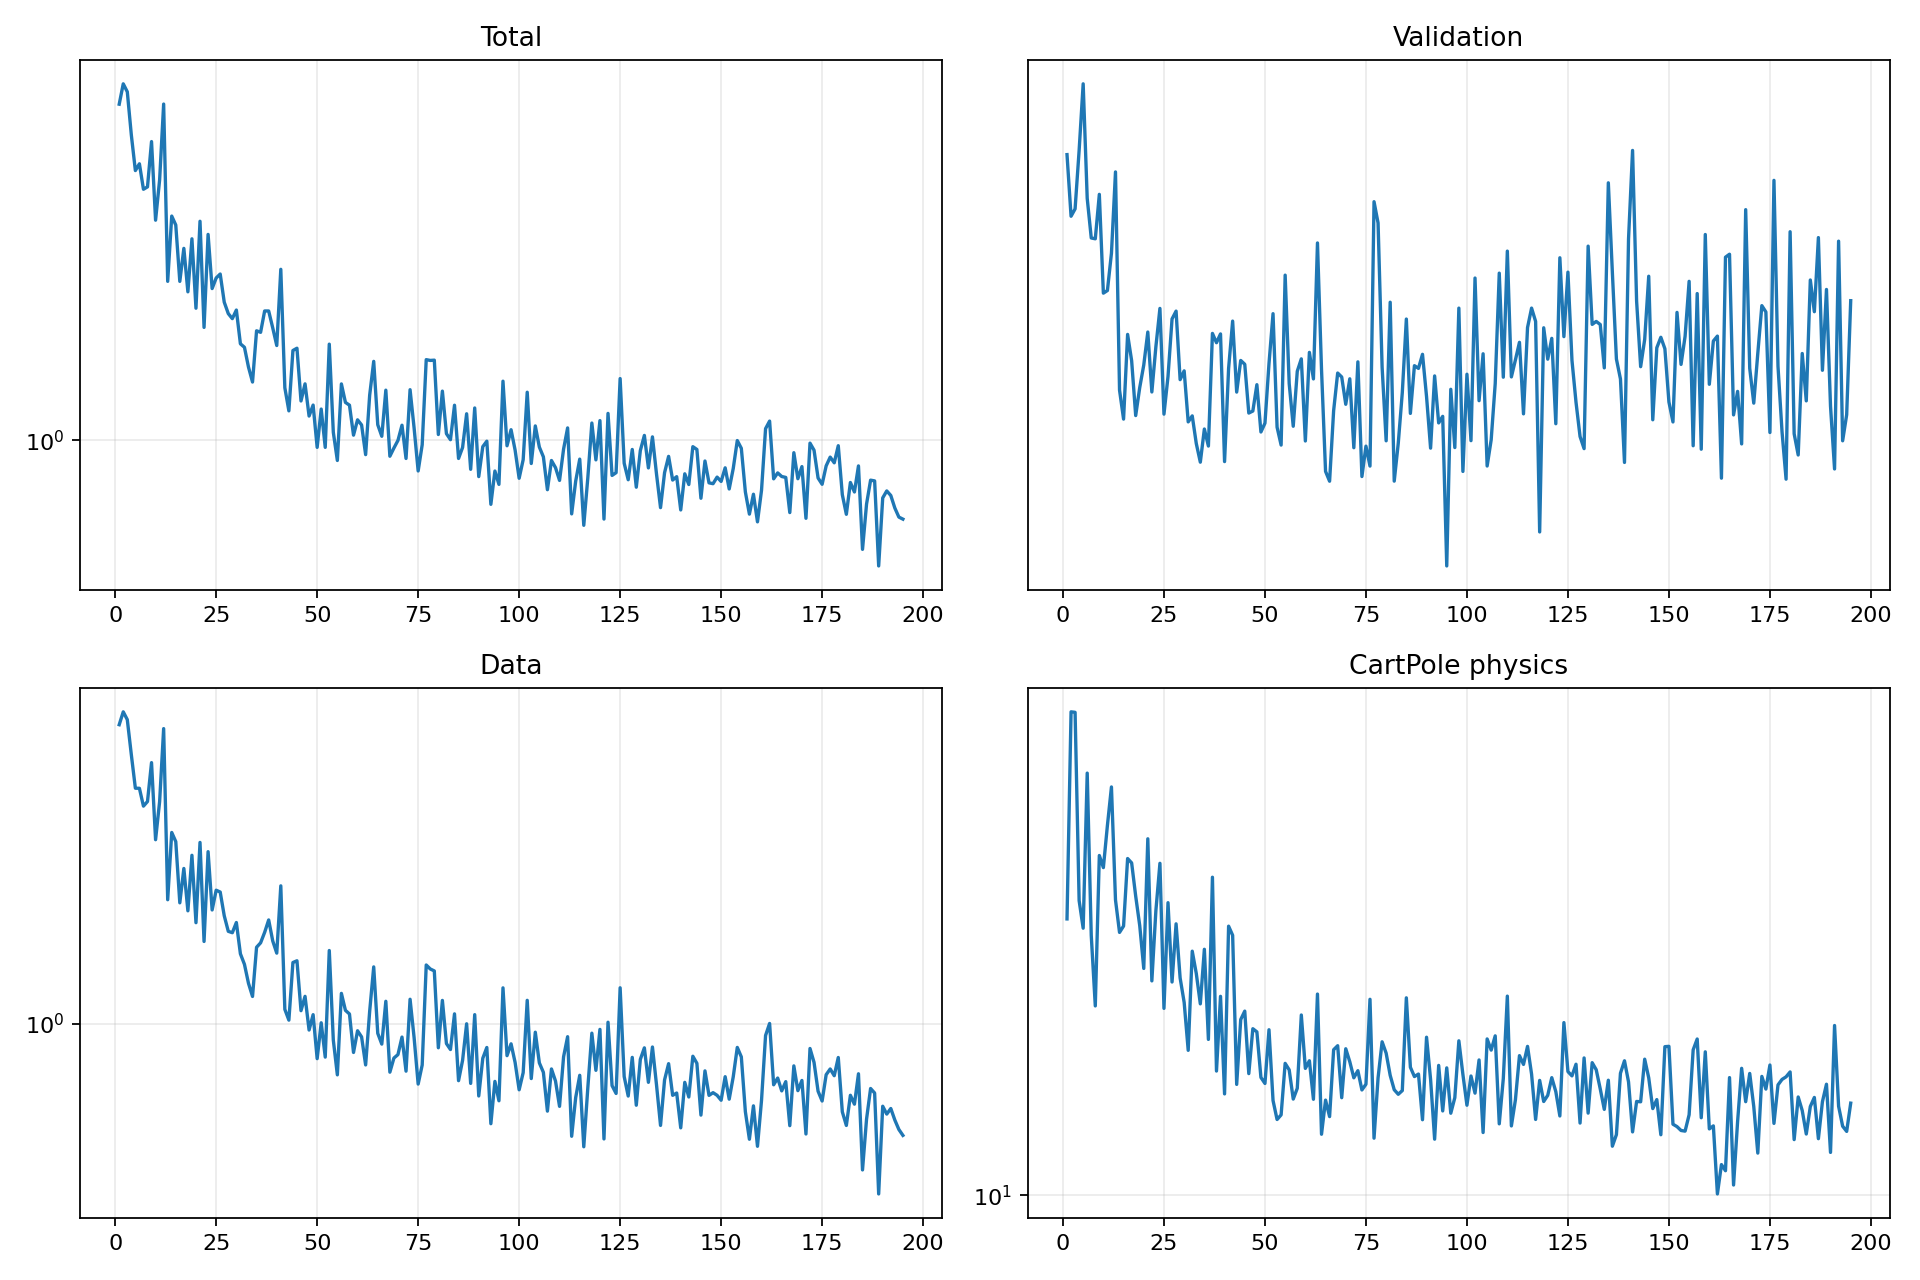

Source data for this figure (header and first rows):
epoch, validation_forecast_mse, train_total, train_data, train_cartpole_physics, train_rotation_physics
1, 3.332, 5.422, 5.19, 23.18, 0.0
2, 2.851, 6.006, 5.571, 43.51, 0.0
3, 2.904, 5.771, 5.337, 43.45, 0.0
4, 3.368, 4.644, 4.399, 24.51, 0.0
5, 3.985, 3.883, 3.658, 22.54, 0.0
6, 2.983, 4.018, 3.656, 36.11, 0.0
7, 2.698, 3.534, 3.314, 22.05, 0.0
8, 2.693, 3.577, 3.4, 17.8, 0.0
9, 3.013, 4.493, 4.212, 28.11, 0.0
10, 2.347, 3.025, 2.754, 27.1, 0.0
11, 2.363, 3.704, 3.396, 30.8, 0.0
12, 2.597, 5.425, 5.079, 34.63, 0.0
13, 3.189, 2.225, 1.979, 24.56, 0.0
14, 1.837, 3.089, 2.866, 22.25, 0.0
15, 1.707, 2.953, 2.726, 22.69, 0.0
16, 2.115, 2.224, 1.945, 27.85, 0.0
17, 1.978, 2.626, 2.351, 27.49, 0.0
18, 1.722, 2.11, 1.861, 24.85, 0.0
19, 1.849, 2.755, 2.528, 22.72, 0.0
20, 1.957, 1.943, 1.744, 19.94, 0.0
21, 2.127, 3.009, 2.713, 29.58, 0.0
22, 1.828, 1.765, 1.573, 19.2, 0.0
23, 2.05, 2.816, 2.578, 23.78, 0.0
24, 2.258, 2.145, 1.87, 27.45, 0.0
25, 1.728, 2.262, 2.085, 17.66, 0.0
26, 1.901, 2.308, 2.064, 24.36, 0.0
27, 2.199, 2.003, 1.812, 19.14, 0.0
28, 2.243, 1.891, 1.663, 22.84, 0.0
29, 1.886, 1.844, 1.65, 19.37, 0.0
30, 1.928, 1.925, 1.745, 17.99, 0.0
31, 1.695, 1.625, 1.469, 15.55, 0.0
32, 1.721, 1.597, 1.386, 21.02, 0.0
33, 1.605, 1.445, 1.249, 19.64, 0.0
34, 1.531, 1.34, 1.161, 17.91, 0.0
35, 1.665, 1.734, 1.523, 21.14, 0.0
36, 1.594, 1.721, 1.561, 16.07, 0.0
37, 2.12, 1.916, 1.653, 26.32, 0.0
38, 2.071, 1.916, 1.77, 14.6, 0.0
39, 2.117, 1.761, 1.577, 18.32, 0.0
40, 1.533, 1.611, 1.474, 13.62, 0.0
41, 1.94, 2.363, 2.136, 22.68, 0.0
42, 2.187, 1.302, 1.082, 22.06, 0.0
43, 1.827, 1.159, 1.019, 14.02, 0.0
44, 1.98, 1.571, 1.4, 17.07, 0.0
45, 1.961, 1.589, 1.414, 17.52, 0.0
46, 1.733, 1.219, 1.074, 14.48, 0.0
47, 1.742, 1.328, 1.162, 16.6, 0.0
48, 1.862, 1.13, 0.9652, 16.44, 0.0
49, 1.652, 1.194, 1.051, 14.32, 0.0
50, 1.689, 0.9649, 0.8244, 14.06, 0.0
51, 1.965, 1.17, 1.005, 16.55, 0.0
52, 2.228, 0.9649, 0.8315, 13.35, 0.0
53, 1.672, 1.622, 1.496, 12.6, 0.0
54, 1.598, 1.041, 0.913, 12.78, 0.0
55, 2.456, 0.9034, 0.754, 14.94, 0.0
56, 1.867, 1.328, 1.181, 14.65, 0.0
57, 1.676, 1.21, 1.076, 13.41, 0.0
58, 1.927, 1.193, 1.055, 13.85, 0.0
59, 1.988, 1.026, 0.853, 17.31, 0.0
60, 1.615, 1.109, 0.9614, 14.72, 0.0
... 135 more rows
